Run: headless pygame with SDL's dummy video driver; simulated clock (each Clock.tick advances the game by its frame time, no real sleeping); random seed 0; keys injected as events and as key.get_pressed() state; mouse plan: one left click at the window centre at the start of phase 2, then a move to the lower-right quarter at the start of phase 3.
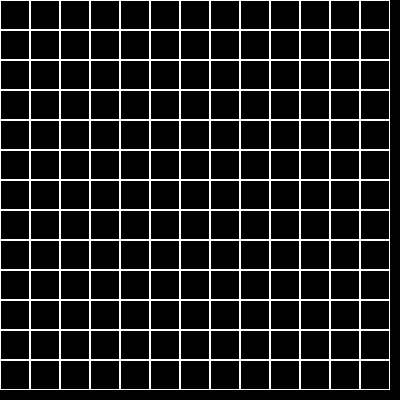
Frame 1 of 4 · flips 1–60 · no input
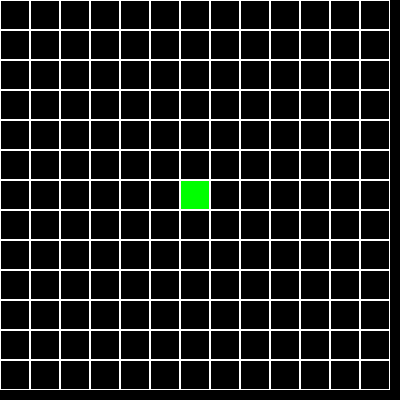
Frame 2 of 4 · flips 61–180 · clicked the window centre · tapped SPACE, RETURN · held RIGHT (→), D
Frame 3 of 4 · flips 181–300 · moved the mouse to the lower-right quarter · held DOWN (↓), S · screen unchanged from frame 2, image omitted
Frame 4 of 4 · flips 301–420 · held LEFT (←), A, UP (↑), W · screen unchanged from frame 3, image omitted

The pygame program that drew these frames:

import pygame
from copy import deepcopy

import pygame


class Board:
    # создание поля
    def __init__(self, width, height):
        self.width = width
        self.height = height
        self.board = [[0] * width for _ in range(height)]
        # значения по умолчанию
        self.left = 0
        self.top = 0
        self.cell_size = 30

    # настройка внешнего вида
    def set_view(self, left, top, cell_size):
        self.left = left
        self.top = top
        self.cell_size = cell_size

    def render(self):
        for i in range(self.height):
            for j in range(self.width):
                pygame.draw.rect(screen, pygame.Color('white'),
                                 (self.left + j * self.cell_size, self.top + i * self.cell_size, self.cell_size,
                                  self.cell_size), 1)

    def on_click(self, cell):
        if cell[0] >= 0 and cell[-1] >= 0:
            self.board[cell[0]][cell[-1]] = 1
            pygame.draw.rect(screen, pygame.Color('green'),
                             (self.left + cell[0] * self.cell_size, self.top + cell[-1] * self.cell_size,
                              self.cell_size,
                              self.cell_size))
        else:
            return None

    def get_cell(self, mouse_pos):
        if mouse_pos[0] <= self.cell_size * self.width + self.left and mouse_pos[
            -1] <= self.cell_size * self.height + self.top:
            return (mouse_pos[0] - self.left) // self.cell_size, (mouse_pos[-1] - self.top) // self.cell_size
        return -1, -1

    def get_click(self, mouse_pos):
        cell = self.get_cell(mouse_pos)
        return self.on_click(cell)


class Life(Board):
    def __init__(self, board, width, height):
        super(Life, self).__init__(width, height)
        self.current_field = board

    def check_cell(self, x, y):
        count = 0
        for j in range(y - 1, y + 2):
            for i in range(x - 1, x + 2):
                if self.current_field[j][i]:
                    count += 1
        if self.current_field[y][x]:
            count -= 1
            if count == 2 or count == 3:
                return 1
            return 0
        else:
            if count == 3:
                return 1
            return 0


if __name__ == '__main__':
    running = True
    SIZE = 400
    screen = pygame.display.set_mode((SIZE, SIZE))
    fps = 50  # количество кадров в секунду
    clock = pygame.time.Clock()
    board = Board(13, 13)
    life = Life(board.board, board.width, board.height)
    # board.set_view(100, 100, 50)
    while running:
        for event in pygame.event.get():
            if event.type == pygame.QUIT:
                running = False
            if event.type == pygame.MOUSEBUTTONDOWN:
                board.get_click(event.pos)
            if event.type == pygame.KEYDOWN:
                print('ok')
                for x_y in board.board:
                    life.check_cell(x_y[0], x_y[-1])
        pygame.display.flip()
        board.render()
        clock.tick(fps)
